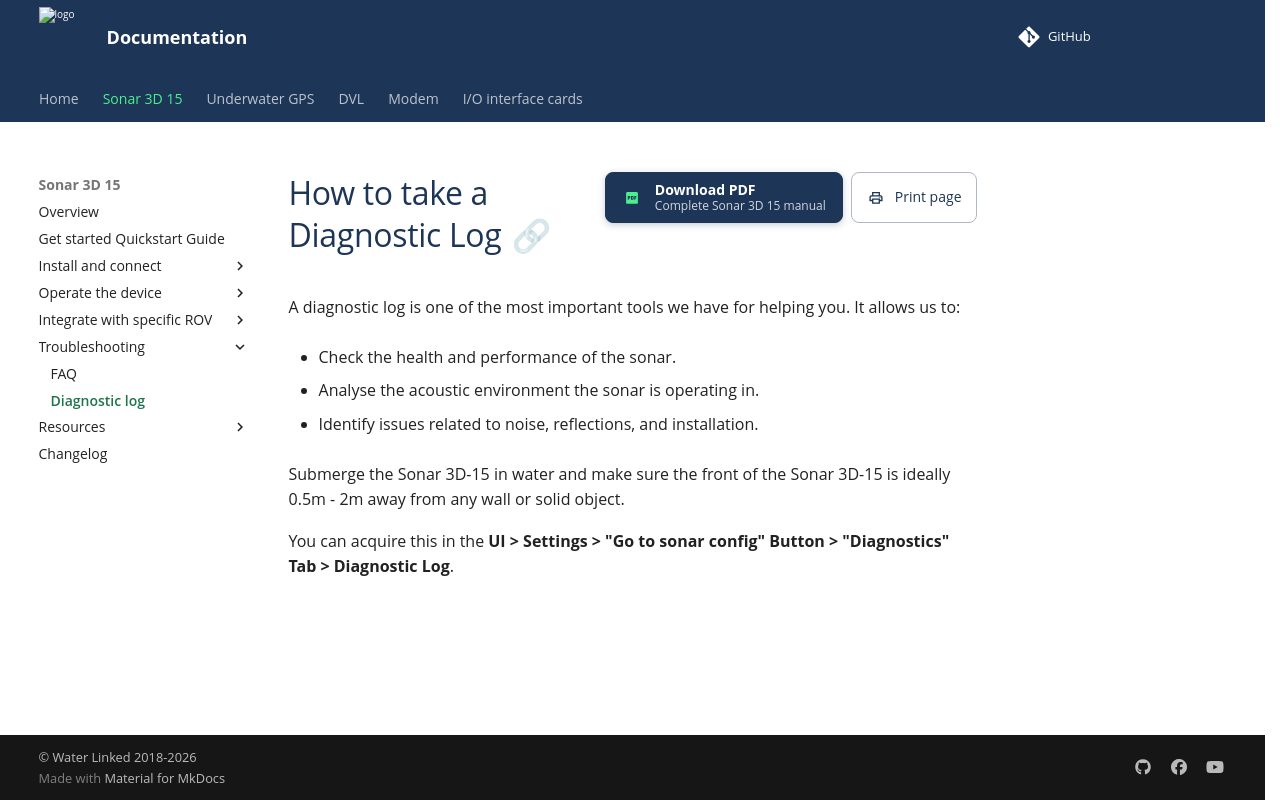

repository: waterlinked/docs · page: sonar-3d/sonar-3d-15-diagnostic-log/index.html · generator: mkdocs

# How to take a Diagnostic Log
A diagnostic log is one of the most important tools we have for helping you. 
It allows us to:

- Check the health and performance of the sonar.

- Analyse the acoustic environment the sonar is operating in.

- Identify issues related to noise, reflections, and installation.

Submerge the Sonar 3D-15 in water and make sure the front of the Sonar 3D-15 is ideally 0.5m - 2m away from any wall or solid object. 

You can acquire this in the **UI > Settings > "Go to sonar config" Button > "Diagnostics" Tab > Diagnostic Log**.
